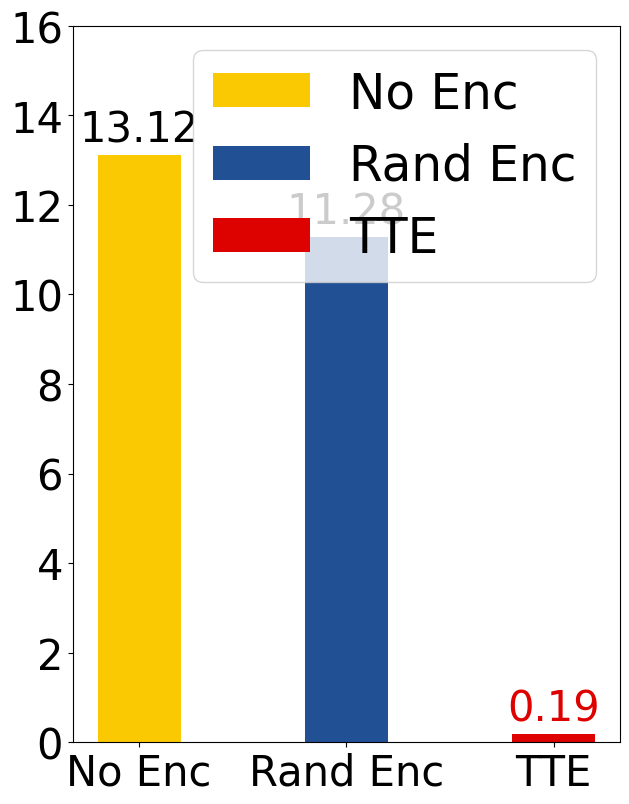

Here is the Python script that generated this plot: (Note: this script raises an exception after producing the figure.)
import matplotlib.pyplot as plt
import numpy as np
import matplotlib
font = {'family' : 'normal',
        'size'   : 30}
matplotlib.rc('font', **font)


def plot_bar_chart():
    labels = ['No Enc', 'Rand Enc', 'TTE']
    bar_values = [13.12, 11.28, 0.19]

    x = np.arange(len(labels))  # the label locations
    width = 0.4  # the width of the bars


    fig, ax = plt.subplots(figsize=(7, 5))
    # rects1 = ax.bar(x - width/2, base_values, width, label='Men', bottom=0, color="g")
    # rects2 = ax.bar(x + width/2, base_values, width, label='Women', bottom=0, color="g")
    rects3 = ax.bar(x, bar_values, width, label=labels,
                    color=['#fac901', '#225095', '#dd0100'])  # 6d99d6 7addd1 7addd1 f1e785
    # rects4 = ax.bar(x + width / 2, women_means, width, label='STE',
    #                 color='#f1e785')

    # Add some text for labels, title and custom x-axis tick labels, etc.
    # ax.set_ylabel('Accuracy (%)')
    # ax.set_title('Scores by group and gender')
    ax.set_xticks(x)
    ax.set_xticklabels(labels, rotation=0)
    # ax.set_ylim((70, 87.5))
    ax.set_ylim((0, 16))
    ax.legend(loc='upper right', fontsize=35)

    def autolabel(rects):
        """Attach a text label above each bar in *rects*, displaying its height."""
        for rect in rects:
            print('rect: ', rect)
            height = rect.get_height()
            if height == min(bar_values):
                ax.annotate('{}'.format(height),
                            xy=(rect.get_x() + rect.get_width() / 2, height),
                            xytext=(0, 3),  # 3 points vertical offset
                            textcoords="offset points",
                            ha='center', va='bottom',
                            color='#dd0100',
                            weight='normal',
                            fontsize=30)
            else:
                ax.annotate('{}'.format(height),
                            xy=(rect.get_x() + rect.get_width() / 2, height),
                            xytext=(0, 3),  # 3 points vertical offset
                            textcoords="offset points",
                            ha='center', va='bottom',
                            color='black',
                            fontsize=30)


    autolabel(rects3)
    fig.tight_layout()
    fig.set_size_inches(7, 10)

    plt.show()

    fig.savefig('../../test_fields/bar_chart_plotters/chronological_order_bars.png', bbox_inches='tight')


if __name__ == '__main__':
    plot_bar_chart()
